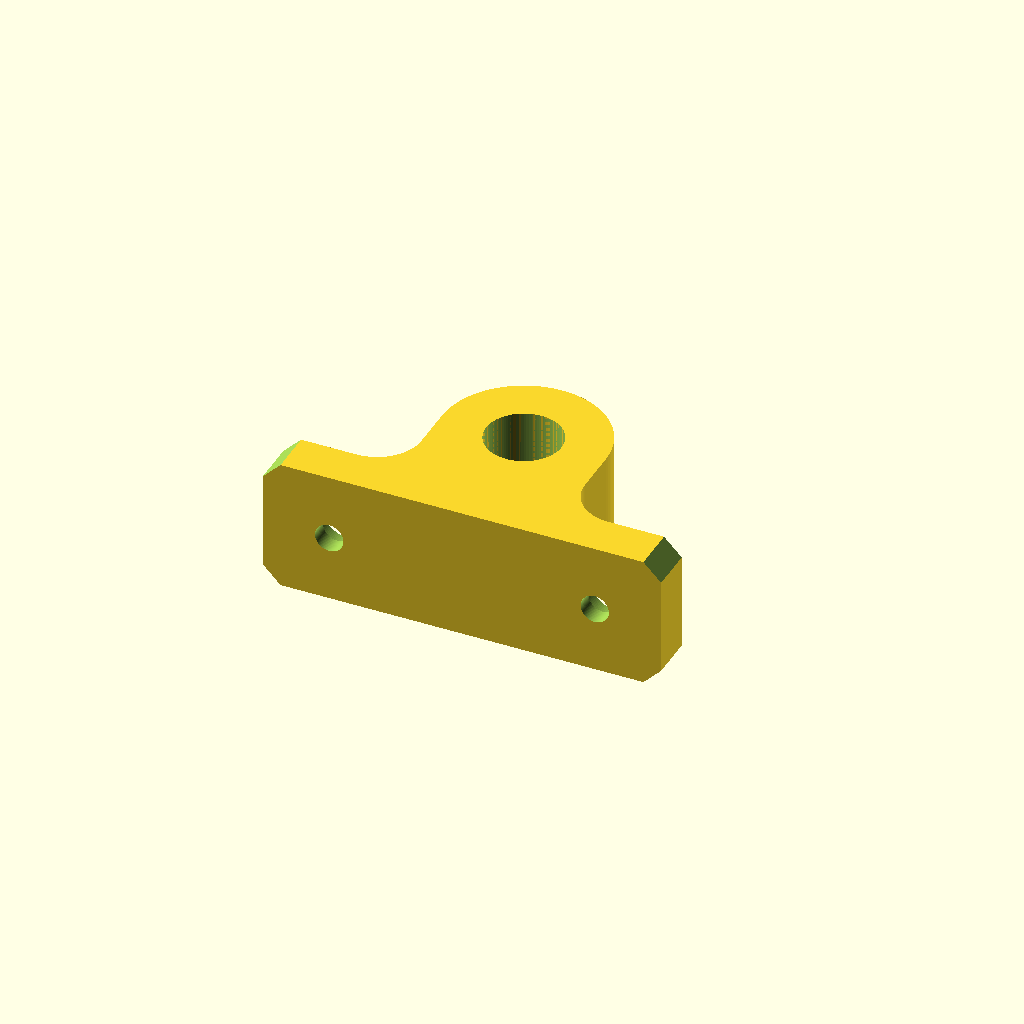
Cell 1 — every parameter at its default value.
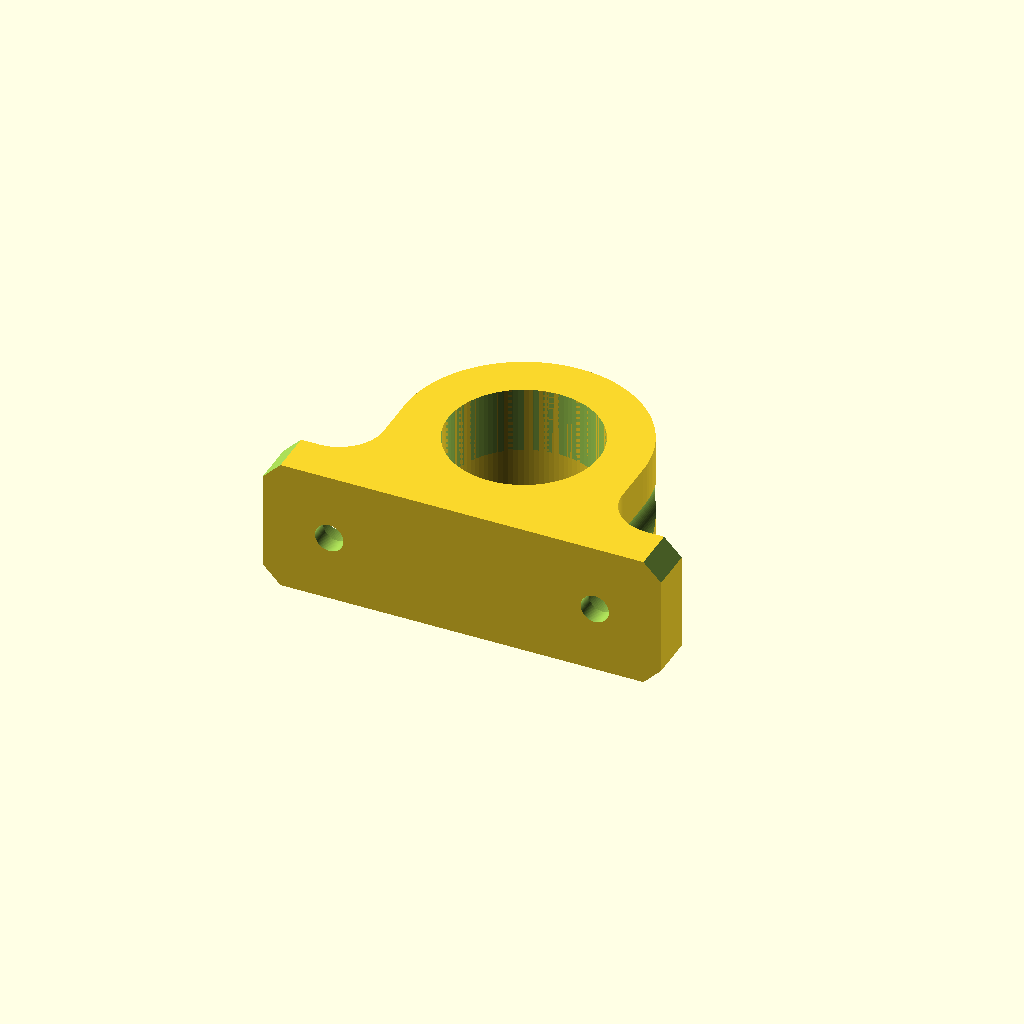
Cell 2: bearing_outer_diameter = 17 (everything else at default).
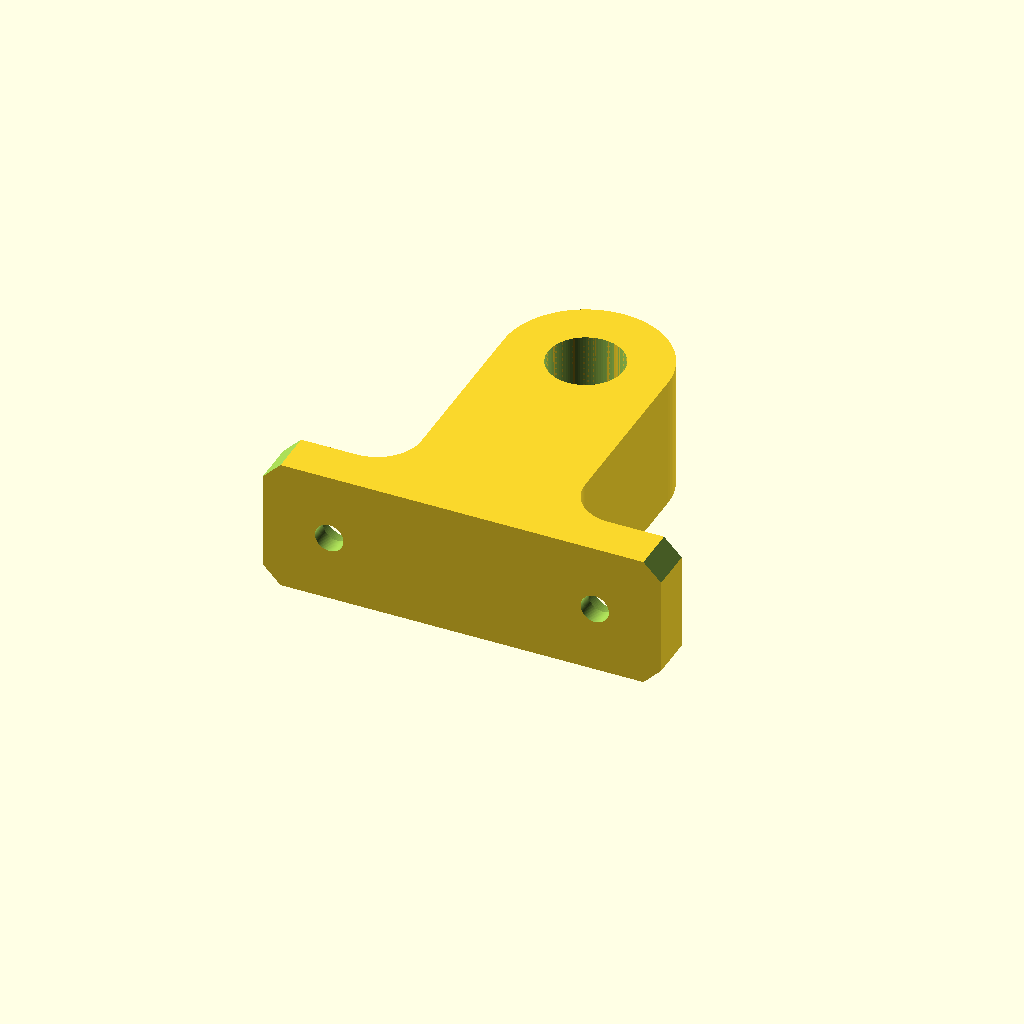
Cell 3: bearing_center_height = 30 (everything else at default).
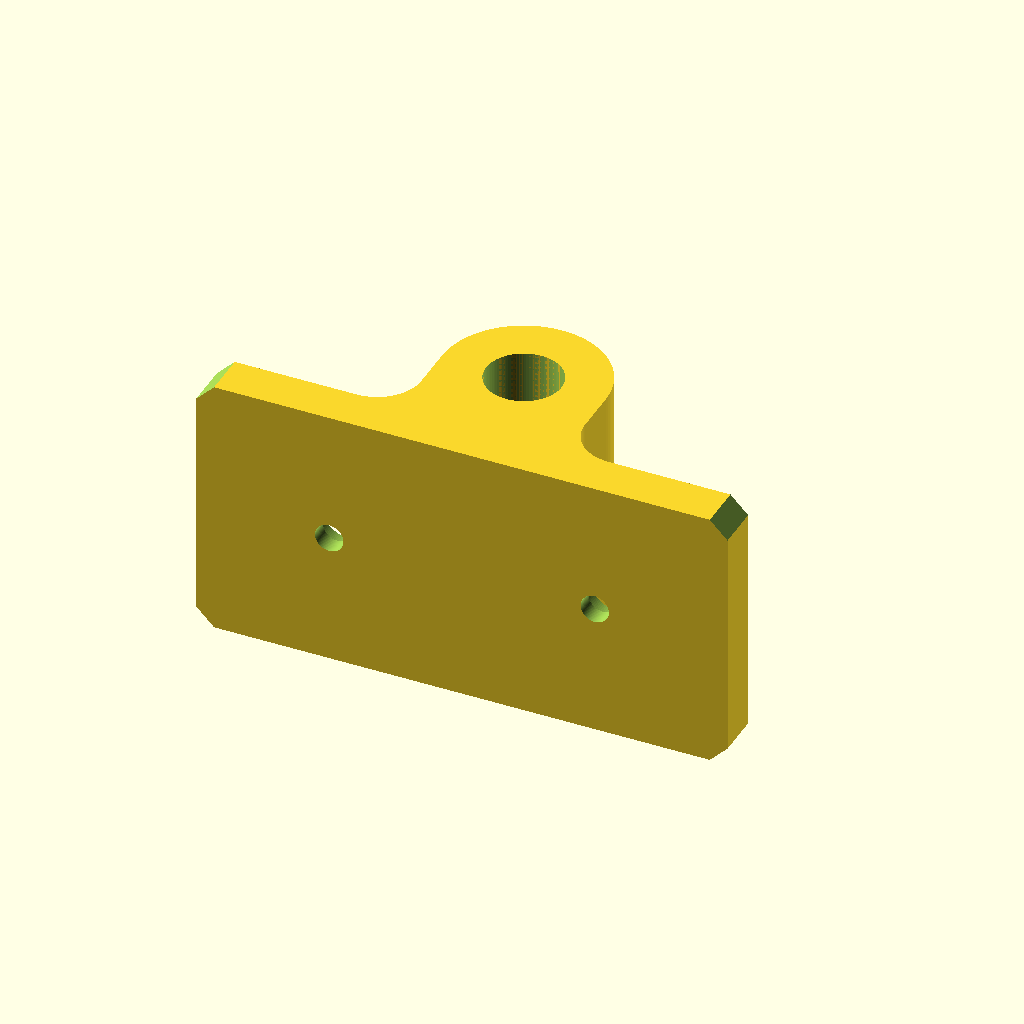
Cell 4: the same model with bearing_block_thickness = 30.
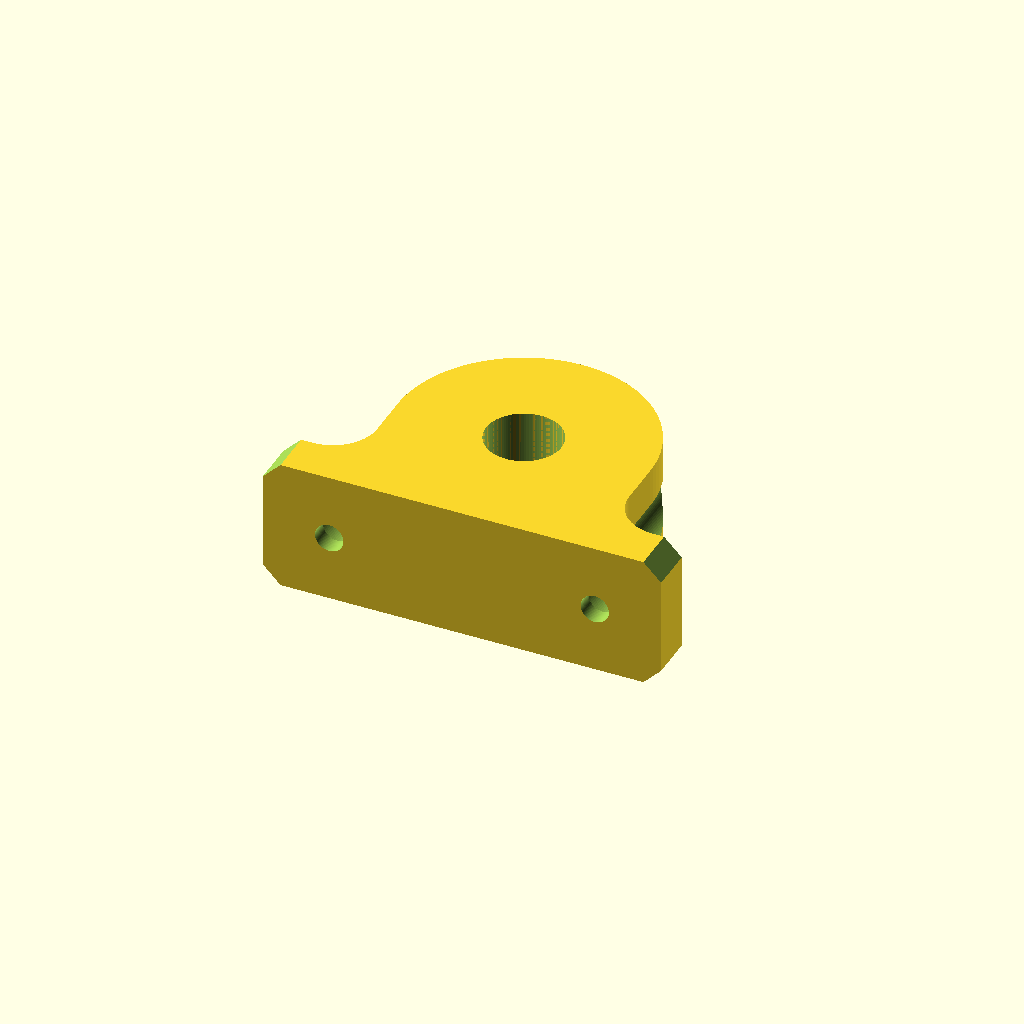
Cell 5 — bearing_OD_pillowblock_thickness set to 10, the other parameters unchanged.
All cells are drawn from one camera (rotation 55°, 0°, 25°, orthographic, colour scheme Cornfield), so only the parameter changes between them.
Source of the model, windows/system/library/openscad/0421_OpenSCAD_OpenBeam_Pillow_Block_Generator.scad:
// [FL_INDEX: keywords="openscad, 3d_parametric, OpenSCAD_OpenBeam_Pillow_Block_Generator, csg_solid" | COT="Parametric OpenSCAD design from 3DCodeverse"]
// Title: OpenSCAD OpenBeam Pillow Block Generator

// in mm	(include tolerance for printing)
bearing_outer_diameter = 8.5; 
// center axis of bearing to mounting surface
bearing_center_height = 15; 

// in mm (for openbeam, 15 or 14)
bearing_block_thickness = 15; 
// mm of material around bearing (wall thickness)
bearing_OD_pillowblock_thickness = 5; 

// diameter of the mounting bolt holes 	(for openbeam, 3.2)
mounting_hole_diameter=3.2; 
// distance between mounting holes 		(for openbeam, 30)
mounting_hole_spacing = 30;
//Diameter of bolt head (for openbeam, 6.5)
countersink_diameter = 6.5;	
// Countersink until this thickness is remaining (for openbeam, 2)
countersink_thickness = 2;	

// Diameter of set screws holes on the sides (0 to remove)
set_screw_diameter = 0;

// thickness of base of pillow block
base_thickness = 5;	
//fillet between base and bearing
base_fillet_radius = 5;	
// the four clipped corners
base_chamfer_size = 2;		

// lip intrusion into bearing holder
lip_size = 0; 
// lip thickness for holding the bearing in place
lip_thickness = 0; 

r=bearing_outer_diameter/2 + bearing_OD_pillowblock_thickness;  // outer radii, this should be calculated based on the desired hole size


$fn = 100;

difference()
{
	difference()
	{
		union()
		{
			linear_extrude(height=bearing_block_thickness, center=true, convexity=10, twist=0)
			{
				difference()
				{
					union()
					{
						translate([0,base_thickness/2]) 						// base
							square([mounting_hole_spacing+bearing_block_thickness,base_thickness], center=true);
						translate([0,bearing_center_height])					// main bearing block
							circle(r=r);											
				   		translate([0,bearing_center_height/2]) 
							square([2*r,bearing_center_height], center=true);  // fillet to main bearing block
				 	  	translate([0,base_thickness+(base_fillet_radius/2)]) 
							square([2*r+(2*base_fillet_radius),base_fillet_radius], center=true); // fillet to base
					}
					translate([r+base_fillet_radius,base_fillet_radius+base_thickness])
						circle(r=base_fillet_radius);							// fillet 1
					translate([-(r+base_fillet_radius),base_fillet_radius+base_thickness])
						circle(r=base_fillet_radius);							// fillet 2
					translate([0,bearing_center_height])
						circle(r=bearing_outer_diameter/2);					// main bearing hole
					translate([0,-base_thickness/2]) 							// area below the base (cleanup)
						square([mounting_hole_spacing+15,base_thickness], center=true);
				}
			}
			// the lip
			translate([0,bearing_center_height, (bearing_block_thickness/2)-lip_thickness]) 
				cylinder(r=(bearing_outer_diameter/2)*1.1,h=lip_thickness);
		}
		// hole in the lip
		translate([0,bearing_center_height,0]) 
			cylinder(r=(bearing_outer_diameter/2)-lip_size,h=bearing_block_thickness*2);
	}
	union()
	{
		// Mounting Holes
		translate([mounting_hole_spacing/2,-1,0]) 
			rotate([-90,0,0]) 
				cylinder(r=mounting_hole_diameter/2,h=base_thickness+2);
		translate([mounting_hole_spacing/-2,-1,0]) 
			rotate([-90,0,0])
				cylinder(r=mounting_hole_diameter/2,h=base_thickness+2);
		// Countersink
		translate([mounting_hole_spacing/2,countersink_thickness,0])
			rotate([-90,0,0])
				cylinder(r=countersink_diameter/2,h=bearing_center_height*2);
		translate([mounting_hole_spacing/-2,countersink_thickness,0])
			rotate([-90,0,0])
				cylinder(r=countersink_diameter/2,h=bearing_center_height*2);
	}
	union()
	{
		//Base Chamfers
		translate([(mounting_hole_spacing+bearing_block_thickness)/2,base_thickness/2,bearing_block_thickness/2])
			rotate([0,45,0])
				cube([base_chamfer_size/sin(45),base_thickness*1.1,base_chamfer_size/sin(45)], center=true);
		translate([(mounting_hole_spacing+bearing_block_thickness)/2,base_thickness/2,bearing_block_thickness/-2])
			rotate([0,45,0])
				cube([base_chamfer_size/sin(45),base_thickness*2,base_chamfer_size/sin(45)], center=true);
		translate([(mounting_hole_spacing+bearing_block_thickness)/-2,base_thickness/2,bearing_block_thickness/2])
			rotate([0,45,0])
				cube([base_chamfer_size/sin(45),base_thickness*2,base_chamfer_size/sin(45)], center=true);
		translate([(mounting_hole_spacing+bearing_block_thickness)/-2,base_thickness/2,bearing_block_thickness/-2])
			rotate([0,45,0])
				cube([base_chamfer_size/sin(45),base_thickness*2,base_chamfer_size/sin(45)], center=true);

	}
	union()
	{
		//Set screws
		translate([-bearing_OD_pillowblock_thickness - (bearing_outer_diameter),bearing_center_height,-lip_size/2])
			rotate([0,90,0])
				cylinder(h=(bearing_outer_diameter+bearing_OD_pillowblock_thickness)*2, r=set_screw_diameter/2);
	}
}
Customizer parameters (derived from the source; name, type, default, range or options):
bearing_outer_diameter: number, default 8.5
bearing_center_height: number, default 15
bearing_block_thickness: number, default 15
bearing_OD_pillowblock_thickness: number, default 5
mounting_hole_diameter: number, default 3.2
mounting_hole_spacing: number, default 30
countersink_diameter: number, default 6.5
countersink_thickness: number, default 2
set_screw_diameter: number, default 0
base_thickness: number, default 5
base_fillet_radius: number, default 5
base_chamfer_size: number, default 2
lip_size: number, default 0
lip_thickness: number, default 0
